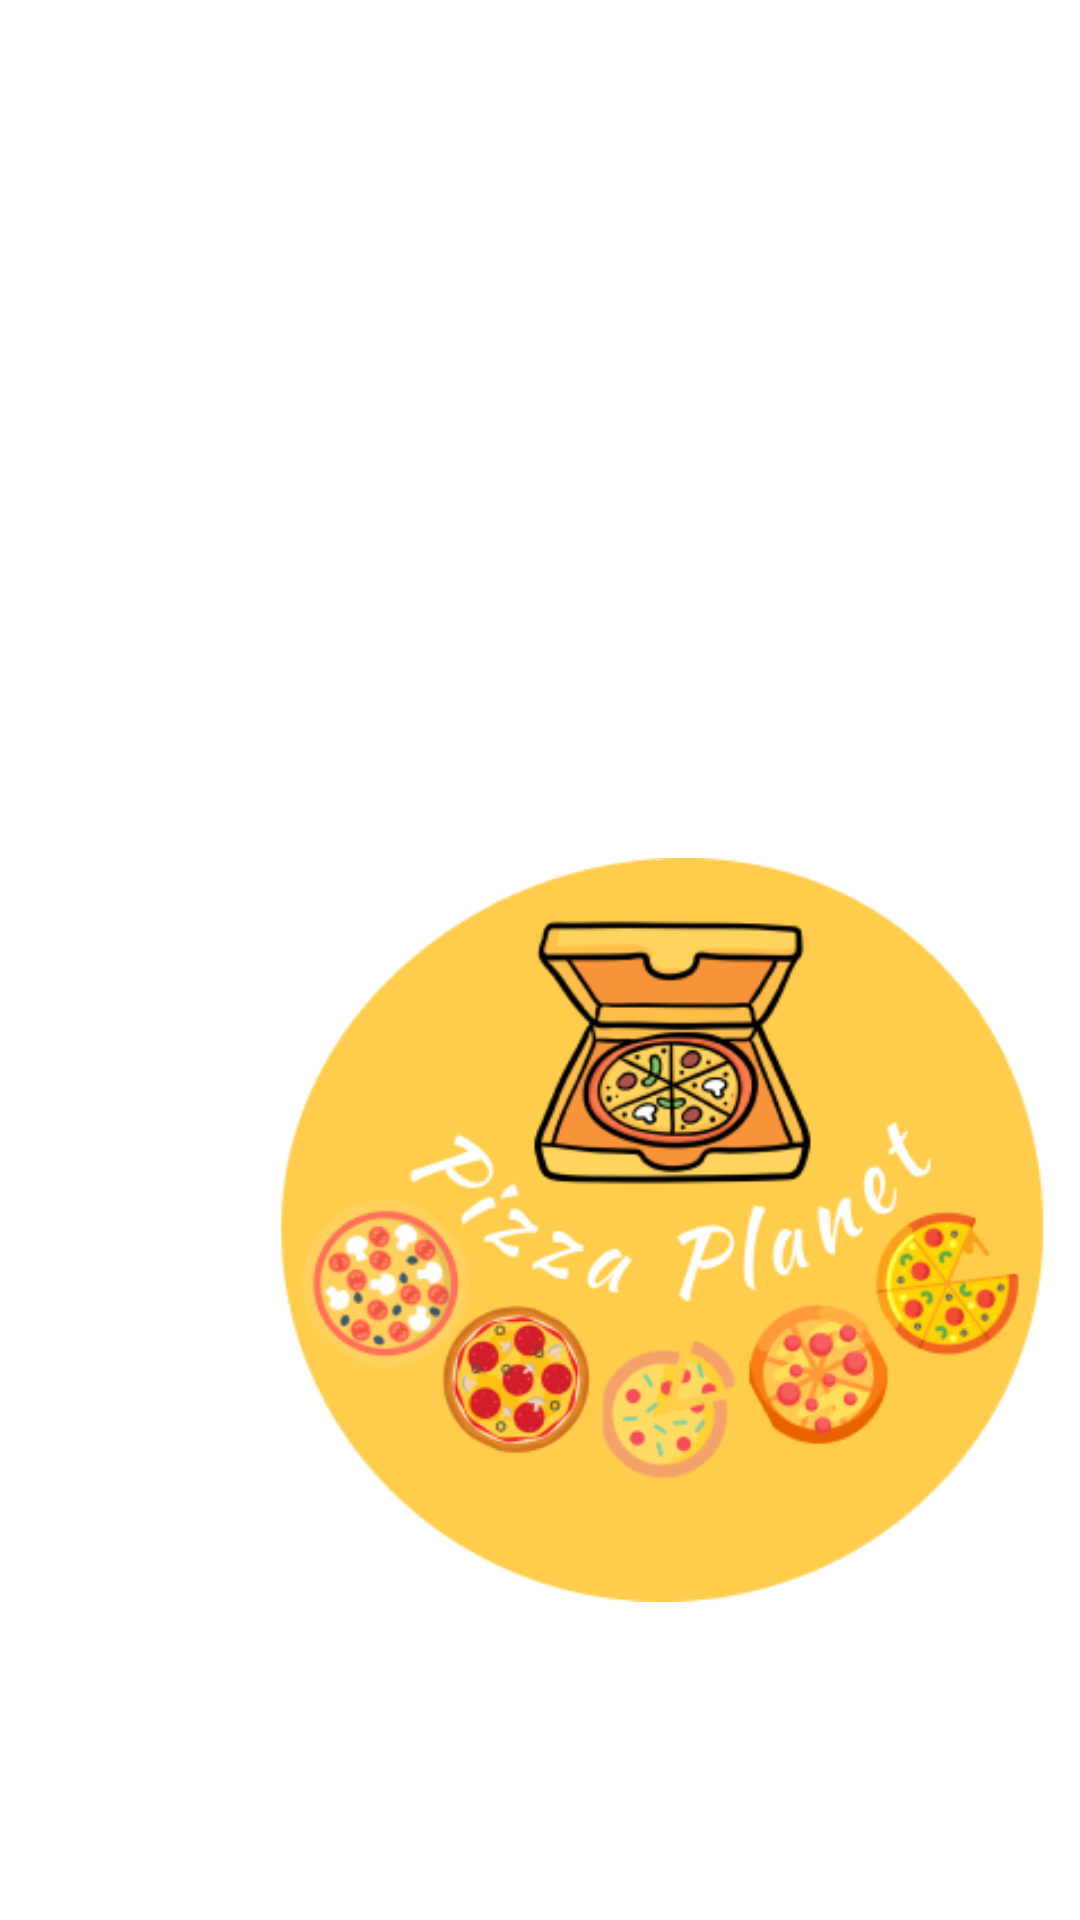

Here is an Android app screen rendered from its layout file. Give the layout XML and the strings, colors and styles it references.
<!-- AndroidManifest.xml: application theme Theme.PizzaPlanet -->
<!-- res/layout/slider_layout.xml -->
<?xml version="1.0" encoding="utf-8"?>
<RelativeLayout xmlns:android="http://schemas.android.com/apk/res/android"
    xmlns:app="http://schemas.android.com/apk/res-auto"
    android:layout_width="match_parent"
    android:layout_height="match_parent"
    android:orientation="vertical"
    app:flow_horizontalAlign="center">

    <ImageView
        android:id="@+id/titleImage"
        android:layout_width="260dp"
        android:layout_height="260dp"
        android:layout_marginStart="90dp"
        android:layout_marginTop="280dp"
        android:src="@drawable/logotip" />

    <TextView
        android:id="@+id/textTitle"
        android:layout_width="match_parent"
        android:layout_height="wrap_content"
        android:layout_marginTop="60dp"
        android:text="Добро пожаловать в PumpWiMo!"
        android:textAlignment="center"
        android:textColor="@color/white"
        android:textSize="25sp"
        android:textStyle="bold" />

    <TextView
        android:id="@+id/textDescription"
        android:layout_width="match_parent"
        android:layout_height="wrap_content"
        android:layout_marginHorizontal="30dp"
        android:layout_marginTop="120dp"
        android:text="Давайте мы покажем, чем можем Вас развлечь!"
        android:textAlignment="center"
        android:textColor="@color/white"
        android:textSize="20sp"
        android:textStyle="italic|bold" />
</RelativeLayout>
<!-- resources referenced by this layout -->
<resources>
  <color name="white">#FFFFFFFF</color>
  <!-- drawable logotip: png bitmap (drawable-v24, 59347 bytes) -->
  <style name="Theme.PizzaPlanet" parent="Theme.MaterialComponents.DayNight.DarkActionBar">
          
          <item name="colorPrimary">@color/purple_500</item>
          <item name="colorPrimaryVariant">@color/purple_700</item>
          <item name="colorOnPrimary">@color/white</item>
          
          <item name="colorSecondary">@color/teal_200</item>
          <item name="colorSecondaryVariant">@color/teal_700</item>
          <item name="colorOnSecondary">@color/black</item>
          
          <item name="android:statusBarColor">?attr/colorPrimaryVariant</item>
          
      </style>
  <color name="purple_500">#BC441F</color>
  <color name="purple_700">#C54016</color>
  <color name="teal_200">#FF03DAC5</color>
  <color name="teal_700">#FF018786</color>
  <color name="black">#FF000000</color>
</resources>
